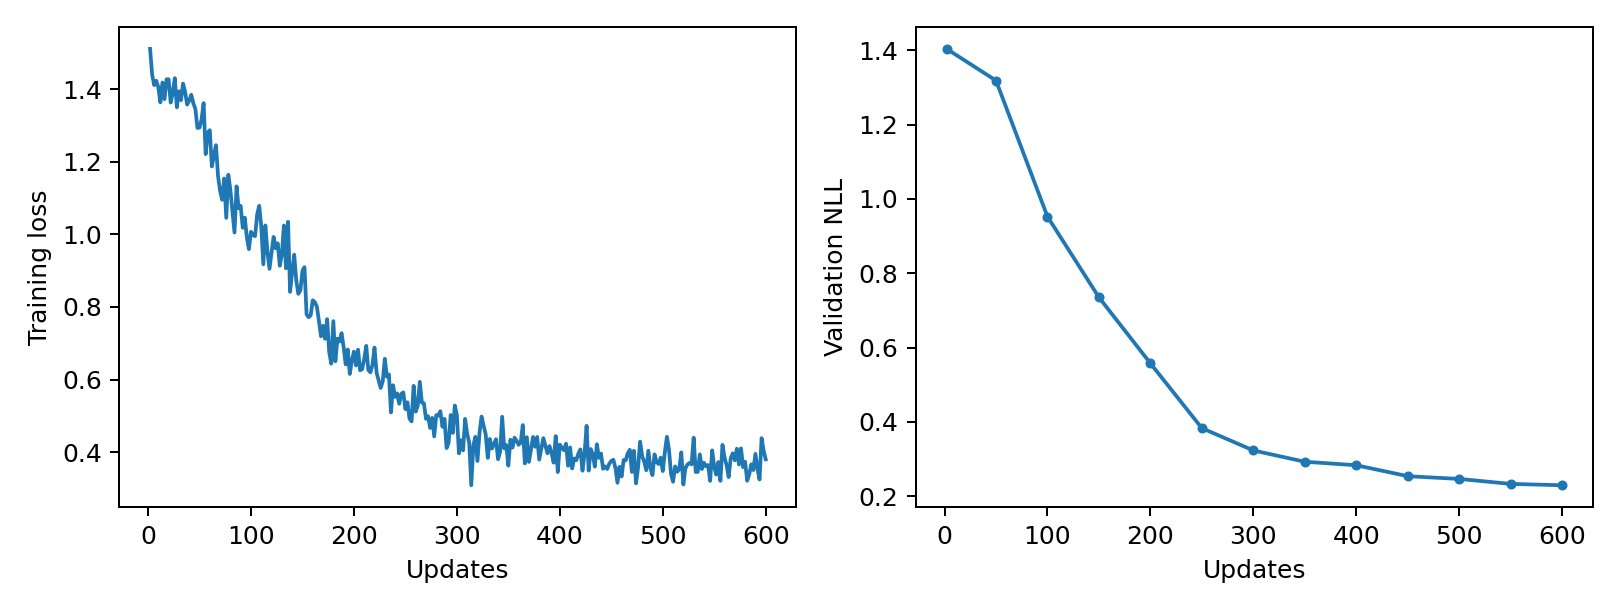

Source data for this figure (header and first rows):
epoch, updates, train_loss, validation_nll, train_seconds, peak_gpu_mib
1, 2, 1.511, 1.404, 0.1651, 1196
2, 4, 1.44, , 0.1671, 1196
3, 6, 1.411, , 0.1623, 1196
4, 8, 1.423, , 0.1671, 1196
5, 10, 1.405, , 0.1608, 1196
6, 12, 1.364, , 0.1645, 1196
7, 14, 1.418, , 0.1602, 1196
8, 16, 1.372, , 0.1651, 1196
9, 18, 1.427, , 0.1622, 1196
10, 20, 1.427, , 0.1613, 1196
11, 22, 1.363, , 0.1599, 1196
12, 24, 1.389, , 0.1618, 1196
13, 26, 1.43, , 0.1593, 1196
14, 28, 1.35, , 0.1655, 1196
15, 30, 1.394, , 0.1752, 1196
16, 32, 1.37, , 0.1718, 1196
17, 34, 1.415, , 0.1608, 1196
18, 36, 1.393, , 0.1647, 1196
19, 38, 1.357, , 0.1838, 1196
20, 40, 1.368, , 0.1599, 1196
21, 42, 1.384, , 0.1593, 1196
22, 44, 1.361, , 0.1604, 1196
23, 46, 1.346, , 0.1612, 1196
24, 48, 1.293, , 0.1623, 1196
25, 50, 1.294, 1.318, 0.162, 1196
26, 52, 1.316, , 0.1627, 1196
27, 54, 1.361, , 0.1607, 1196
28, 56, 1.221, , 0.1607, 1196
29, 58, 1.28, , 0.1608, 1196
30, 60, 1.287, , 0.1596, 1196
31, 62, 1.187, , 0.1658, 1196
32, 64, 1.217, , 0.1639, 1196
33, 66, 1.246, , 0.1585, 1196
34, 68, 1.161, , 0.1606, 1196
35, 70, 1.12, , 0.1603, 1196
36, 72, 1.095, , 0.1633, 1196
37, 74, 1.154, , 0.1614, 1196
38, 76, 1.045, , 0.162, 1196
39, 78, 1.164, , 0.1623, 1196
40, 80, 1.122, , 0.1639, 1196
41, 82, 1.064, , 0.1599, 1196
42, 84, 1.005, , 0.1612, 1196
43, 86, 1.132, , 0.1614, 1196
44, 88, 1.072, , 0.1606, 1196
45, 90, 1.078, , 0.1627, 1196
46, 92, 1.018, , 0.1604, 1196
47, 94, 1.046, , 0.1633, 1196
48, 96, 0.9914, , 0.1626, 1196
49, 98, 0.9592, , 0.1612, 1196
50, 100, 1.007, 0.9524, 0.1599, 1196
51, 102, 0.9978, , 0.1606, 1196
52, 104, 0.9951, , 0.1622, 1196
53, 106, 1.055, , 0.1638, 1196
54, 108, 1.079, , 0.1633, 1196
55, 110, 1.021, , 0.1616, 1196
56, 112, 0.9174, , 0.1633, 1196
57, 114, 1.024, , 0.1635, 1196
58, 116, 0.9511, , 0.1626, 1196
59, 118, 0.905, , 0.1623, 1196
60, 120, 0.951, , 0.1826, 1196
... 240 more rows
